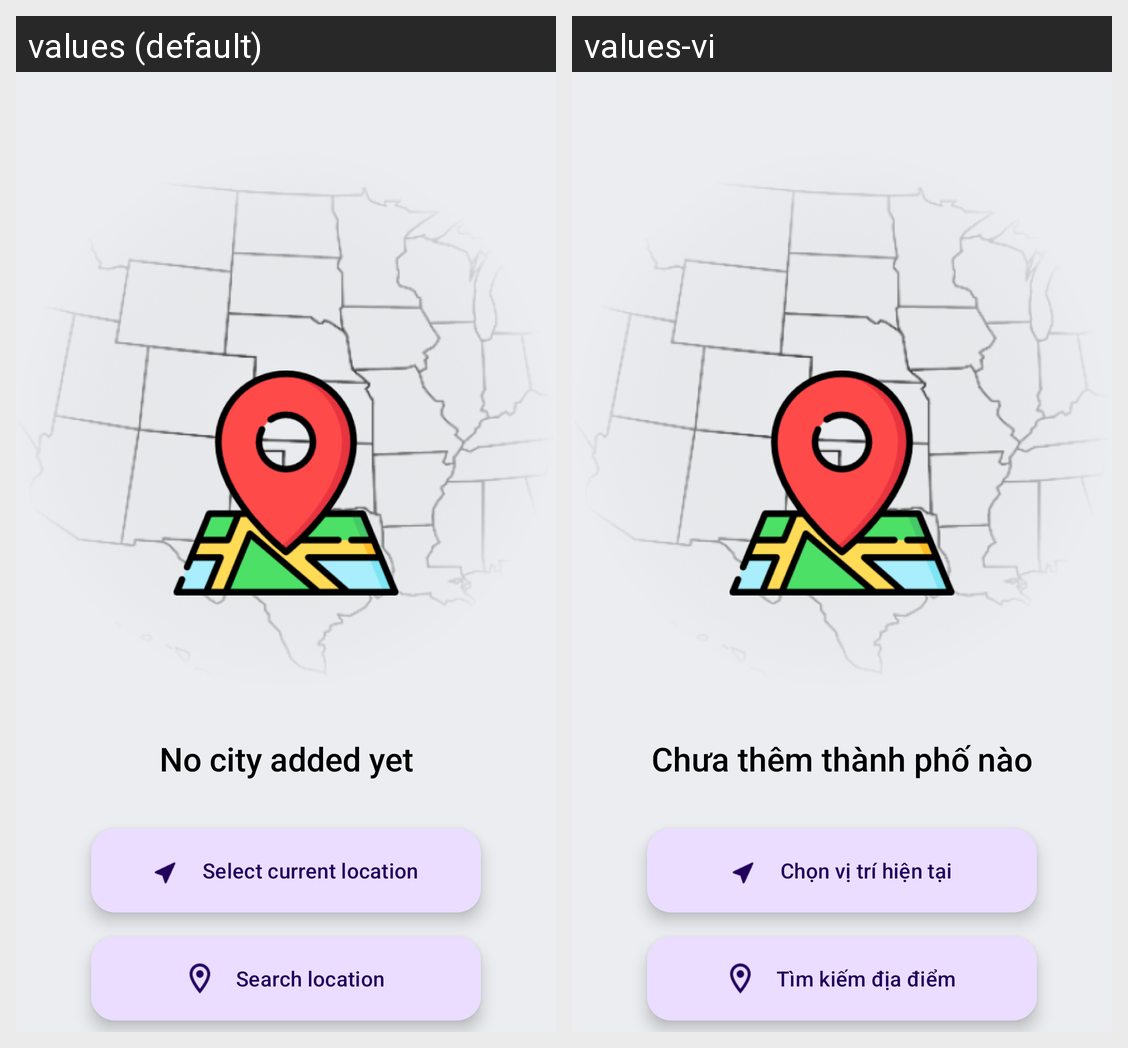

The same Android screen rendered under two of its app's locales, left to right. List the strings drawn on it with the default value and each locale's translation.
Android screen res/layout/fragment_no_location.xml rendered under 2 locales, left to right: values (default), values-vi. Device: Nexus 5 (rendered at 1080×1920; each locale shown at half size, 540×960, under a caption strip naming it); theme Theme.Weather.
Strings drawn on this screen, with the default value and each locale's value (text and hints the layout hard-codes, and strings that could not be matched under every locale, appear in the picture but are not listed):

noCityAddedYet
  values: No city added yet
  values-vi: Chưa thêm thành phố nào

selectCurrentLocation
  values: Select current location
  values-vi: Chọn vị trí hiện tại

SearchLocation
  values: Search location
  values-vi: Tìm kiếm địa điểm
